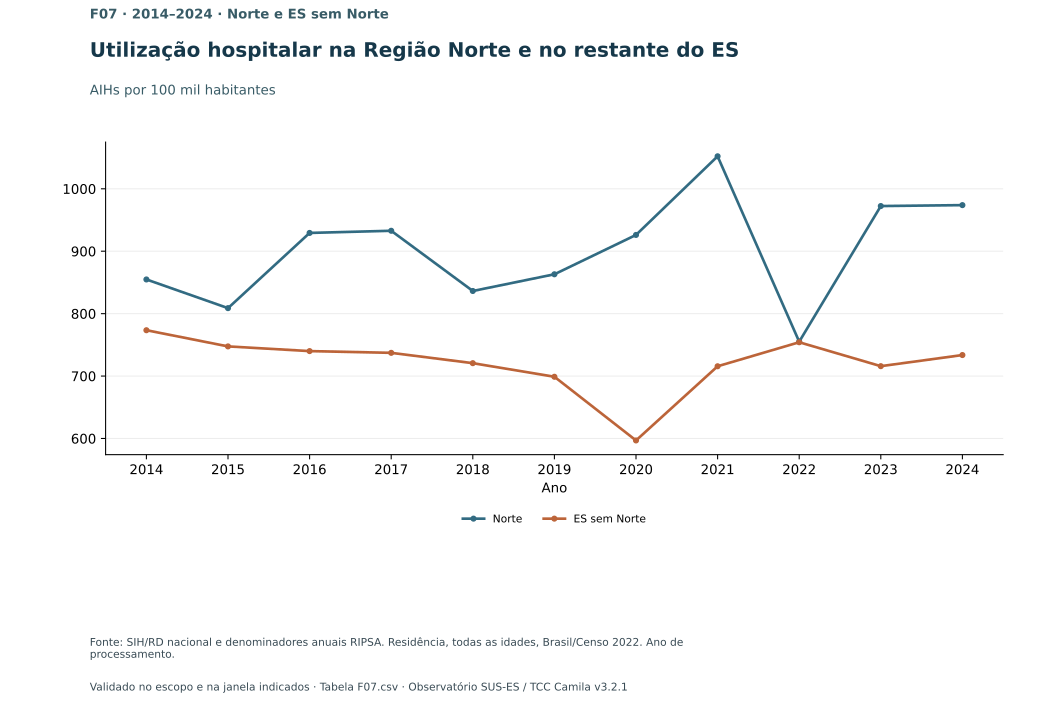

The data file committed next to this chart (first rows):
x, serie, valor
2014, Norte, 854.8
2014, ES sem Norte, 773.4
2015, Norte, 808.8
2015, ES sem Norte, 747.5
2016, Norte, 929.3
2016, ES sem Norte, 740
2017, Norte, 932.8
2017, ES sem Norte, 737.2
2018, Norte, 836.3
2018, ES sem Norte, 720.7
2019, Norte, 863.1
2019, ES sem Norte, 698.9
2020, Norte, 926.1
2020, ES sem Norte, 596.8
2021, Norte, 1052
2021, ES sem Norte, 715.7
2022, Norte, 755.1
2022, ES sem Norte, 754.2
2023, Norte, 972.4
2023, ES sem Norte, 715.9
2024, Norte, 973.8
2024, ES sem Norte, 733.7
